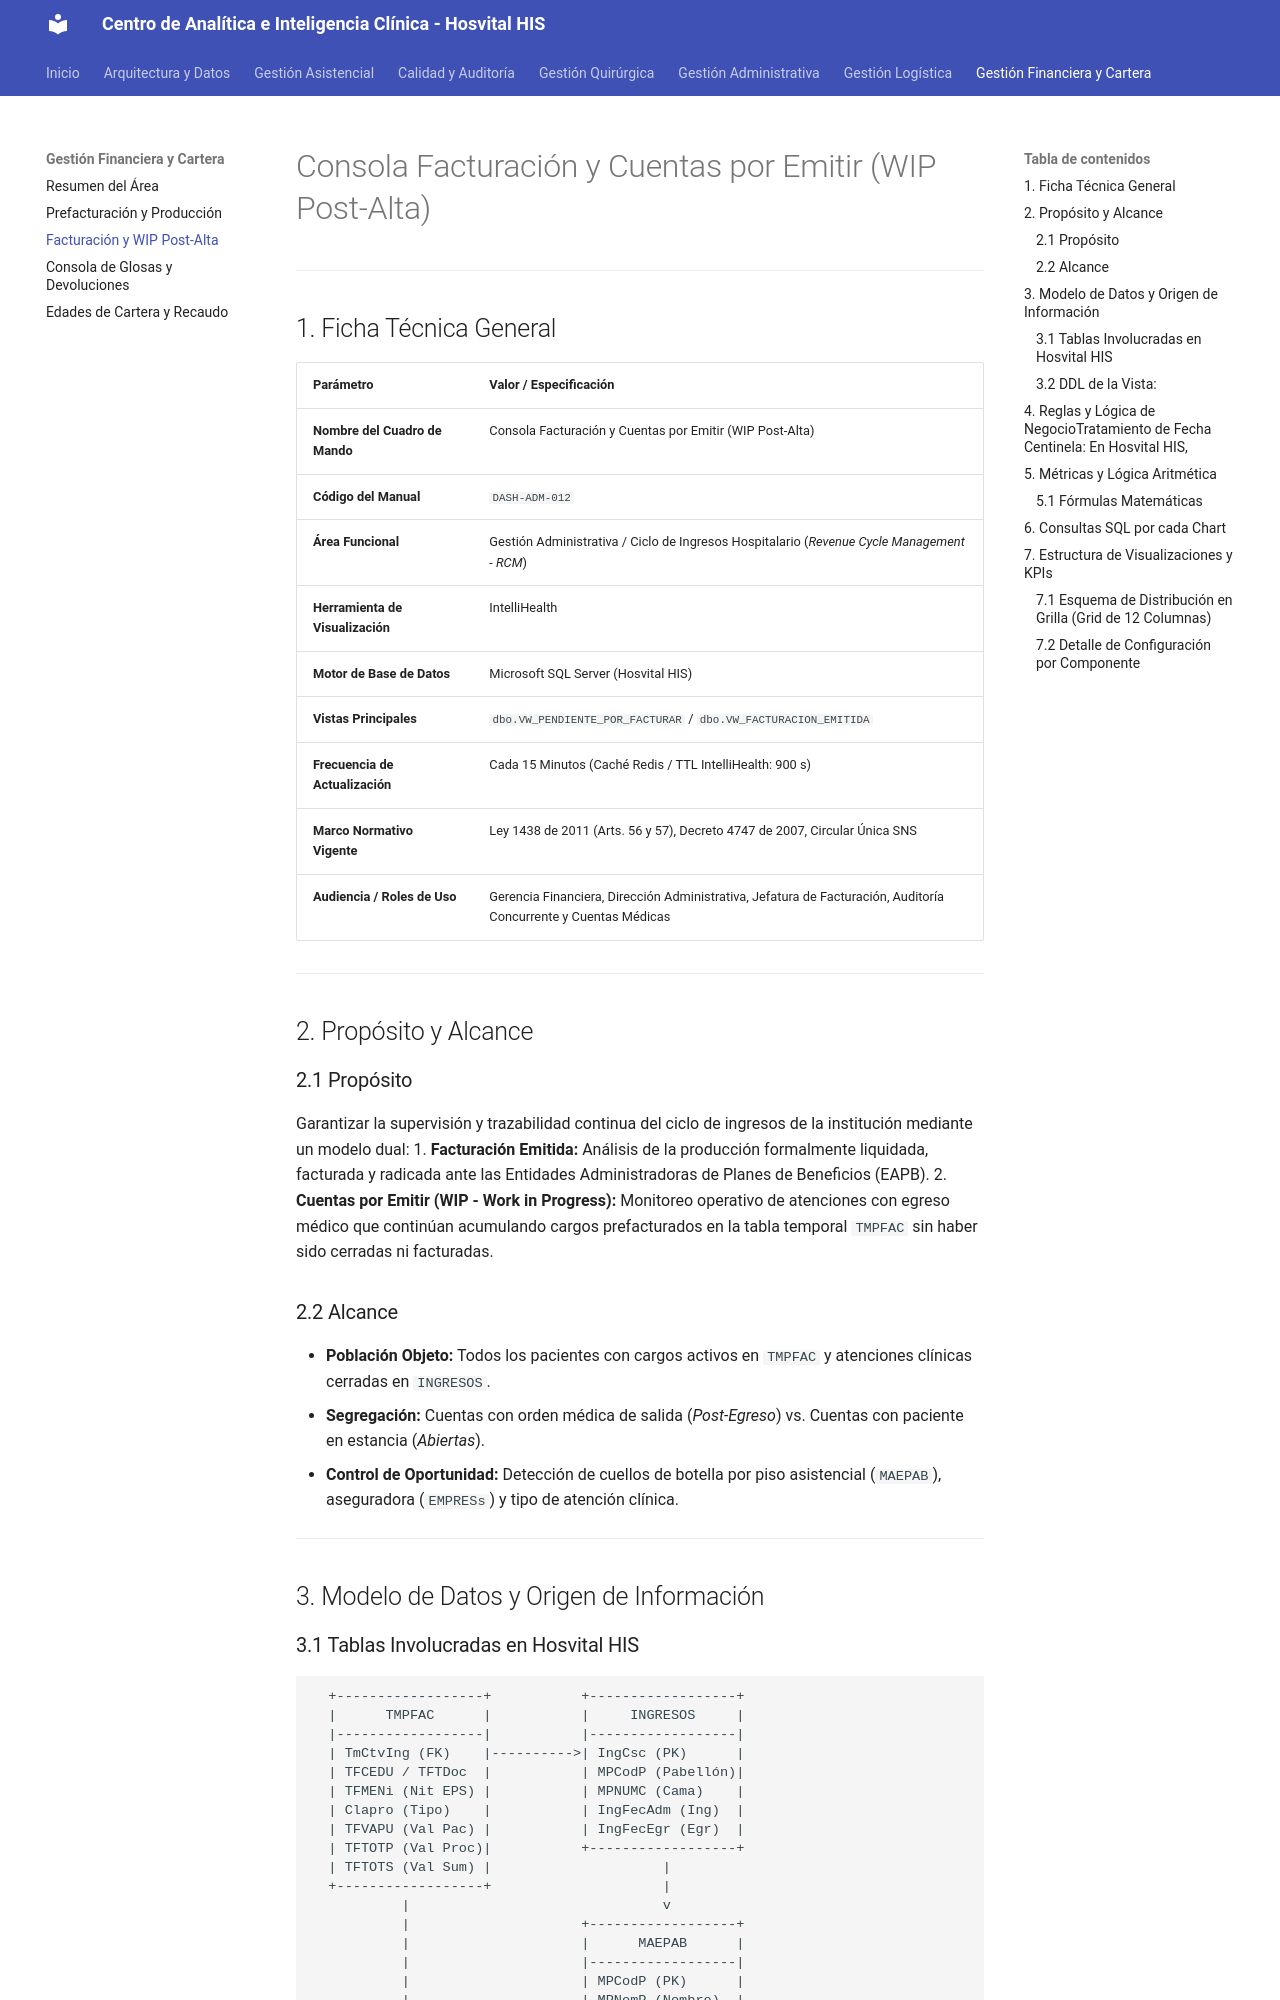

repository: SoporteSaludtech/superset-docs · page: dashboards/12-consola-facturacion-wip/index.html · generator: mkdocs

# Consola Facturación y Cuentas por Emitir (WIP Post-Alta)

---

## 1. Ficha Técnica General

| Parámetro | Valor / Especificación |
| :--- | :--- |
| **Nombre del Cuadro de Mando** | Consola Facturación y Cuentas por Emitir (WIP Post-Alta) |
| **Código del Manual** | `DASH-ADM-012` |
| **Área Funcional** | Gestión Administrativa / Ciclo de Ingresos Hospitalario (*Revenue Cycle Management - RCM*) |
| **Herramienta de Visualización** | IntelliHealth|iHealth|
| **Motor de Base de Datos** | Microsoft SQL Server (Hosvital HIS) |
| **Vistas Principales** | `dbo.VW_PENDIENTE_POR_FACTURAR` / `dbo.VW_FACTURACION_EMITIDA` |
| **Frecuencia de Actualización** | Cada 15 Minutos (Caché Redis / TTL IntelliHealth: 900 s) |
| **Marco Normativo Vigente** | Ley 1438 de 2011 (Arts. 56 y 57), Decreto 4747 de 2007, Circular Única SNS |
| **Audiencia / Roles de Uso** | Gerencia Financiera, Dirección Administrativa, Jefatura de Facturación, Auditoría Concurrente y Cuentas Médicas |

---

## 2. Propósito y Alcance

### 2.1 Propósito
Garantizar la supervisión y trazabilidad continua del ciclo de ingresos de la institución mediante un modelo dual:
1. **Facturación Emitida:** Análisis de la producción formalmente liquidada, facturada y radicada ante las Entidades Administradoras de Planes de Beneficios (EAPB).
2. **Cuentas por Emitir (WIP - Work in Progress):** Monitoreo operativo de atenciones con egreso médico que continúan acumulando cargos prefacturados en la tabla temporal `TMPFAC` sin haber sido cerradas ni facturadas.

### 2.2 Alcance
* **Población Objeto:** Todos los pacientes con cargos activos en `TMPFAC` y atenciones clínicas cerradas en `INGRESOS`.
* **Segregación:** Cuentas con orden médica de salida (*Post-Egreso*) vs. Cuentas con paciente en estancia (*Abiertas*).
* **Control de Oportunidad:** Detección de cuellos de botella por piso asistencial (`MAEPAB`), aseguradora (`EMPRESs`) y tipo de atención clínica.

---

## 3. Modelo de Datos y Origen de Información
